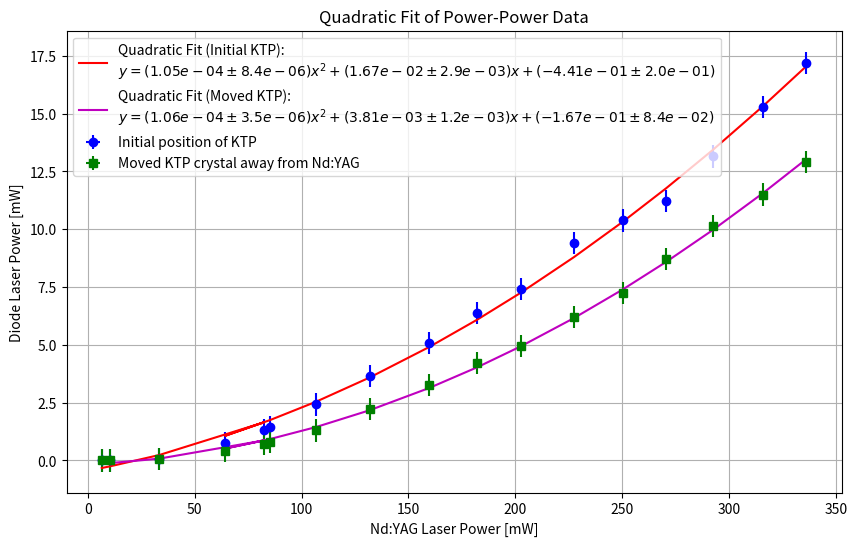

Here is the Python script that generated this plot:

import numpy as np
import matplotlib.pyplot as plt

# Data (X and Y inverted)


power_second = np.array([336, 315.8, 292.4, 270.5, 250.1, 227.4, 202.5, 182.2, 159.7, 131.8,
                        106.7, 85.44, 64.3, 82.46, 33.5, 10.48, 6.63])
power_first_1 = np.array([17.2, 15.3, 13.15, 11.22, 10.38, 9.41, 7.4, 6.39, 5.08, 3.65,
                          2.42, 1.454, 0.748, 1.299, 0.0766, 0.000185, 0.0001839])  # Initial position of KTP
power_first_2 = np.array([12.9, 11.5, 10.14, 8.7, 7.23, 6.2, 4.95, 4.21, 3.25, 2.22,
                          1.3, 0.783, 0.41, 0.7, 0.05, 0.000185, 0.00017])  # Moved KTP crystal away from Nd:YAG

# Uncertainties
power_first_error = 4.82e-1  # Uncertainty in power_first_1 and power_first_2
power_second_error = 2.21e-2  # Uncertainty in power_second

# Quadratic fit (2nd-degree polynomial)
coeffs_1, cov_matrix_1 = np.polyfit(power_second, power_first_1, 2, cov=True)
coeffs_2, cov_matrix_2 = np.polyfit(power_second, power_first_2, 2, cov=True)

# Extract parameter uncertainties (standard errors from covariance matrix)
errors_1 = np.sqrt(np.diag(cov_matrix_1))
errors_2 = np.sqrt(np.diag(cov_matrix_2))

# Generate quadratic fit lines
fit_line_1 = np.polyval(coeffs_1, power_second)
fit_line_2 = np.polyval(coeffs_2, power_second)

# Plot data with error bars and quadratic fits
plt.figure(figsize=(10, 6))
plt.errorbar(power_second, power_first_1, xerr=power_second_error, yerr=power_first_error,
             fmt='o', label='Initial position of KTP', color='b')
plt.errorbar(power_second, power_first_2, xerr=power_second_error, yerr=power_first_error,
             fmt='s', label='Moved KTP crystal away from Nd:YAG', color='g')
plt.plot(power_second, fit_line_1, label=(
    f'Quadratic Fit (Initial KTP):\n'
    f'$y = ({coeffs_1[0]:.2e} \\pm {errors_1[0]:.1e})x^2 + ({coeffs_1[1]:.2e} \\pm {errors_1[1]:.1e})x + ({coeffs_1[2]:.2e} \\pm {errors_1[2]:.1e})$'
), color='r')
plt.plot(power_second, fit_line_2, label=(
    f'Quadratic Fit (Moved KTP):\n'
    f'$y = ({coeffs_2[0]:.2e} \\pm {errors_2[0]:.1e})x^2 + ({coeffs_2[1]:.2e} \\pm {errors_2[1]:.1e})x + ({coeffs_2[2]:.2e} \\pm {errors_2[2]:.1e})$'
), color='m')

plt.title("Quadratic Fit of Power-Power Data")
plt.xlabel("Nd:YAG Laser Power [mW]")
plt.ylabel("Diode Laser Power [mW]")
plt.grid(True)
plt.legend()
plt.savefig("quadratic_power_fit.pdf")
plt.show()

# Print quadratic coefficients with uncertainties
print("Quadratic Fit for Initial KTP Position:")
print(f"y = ({coeffs_1[0]:.4e} ± {errors_1[0]:.1e})x² + ({coeffs_1[1]:.4e} ± {errors_1[1]:.1e})x + ({coeffs_1[2]:.4e} ± {errors_1[2]:.1e})\n")

print("Quadratic Fit for Moved KTP:")
print(f"y = ({coeffs_2[0]:.4e} ± {errors_2[0]:.1e})x² + ({coeffs_2[1]:.4e} ± {errors_2[1]:.1e})x + ({coeffs_2[2]:.4e} ± {errors_2[2]:.1e})")
